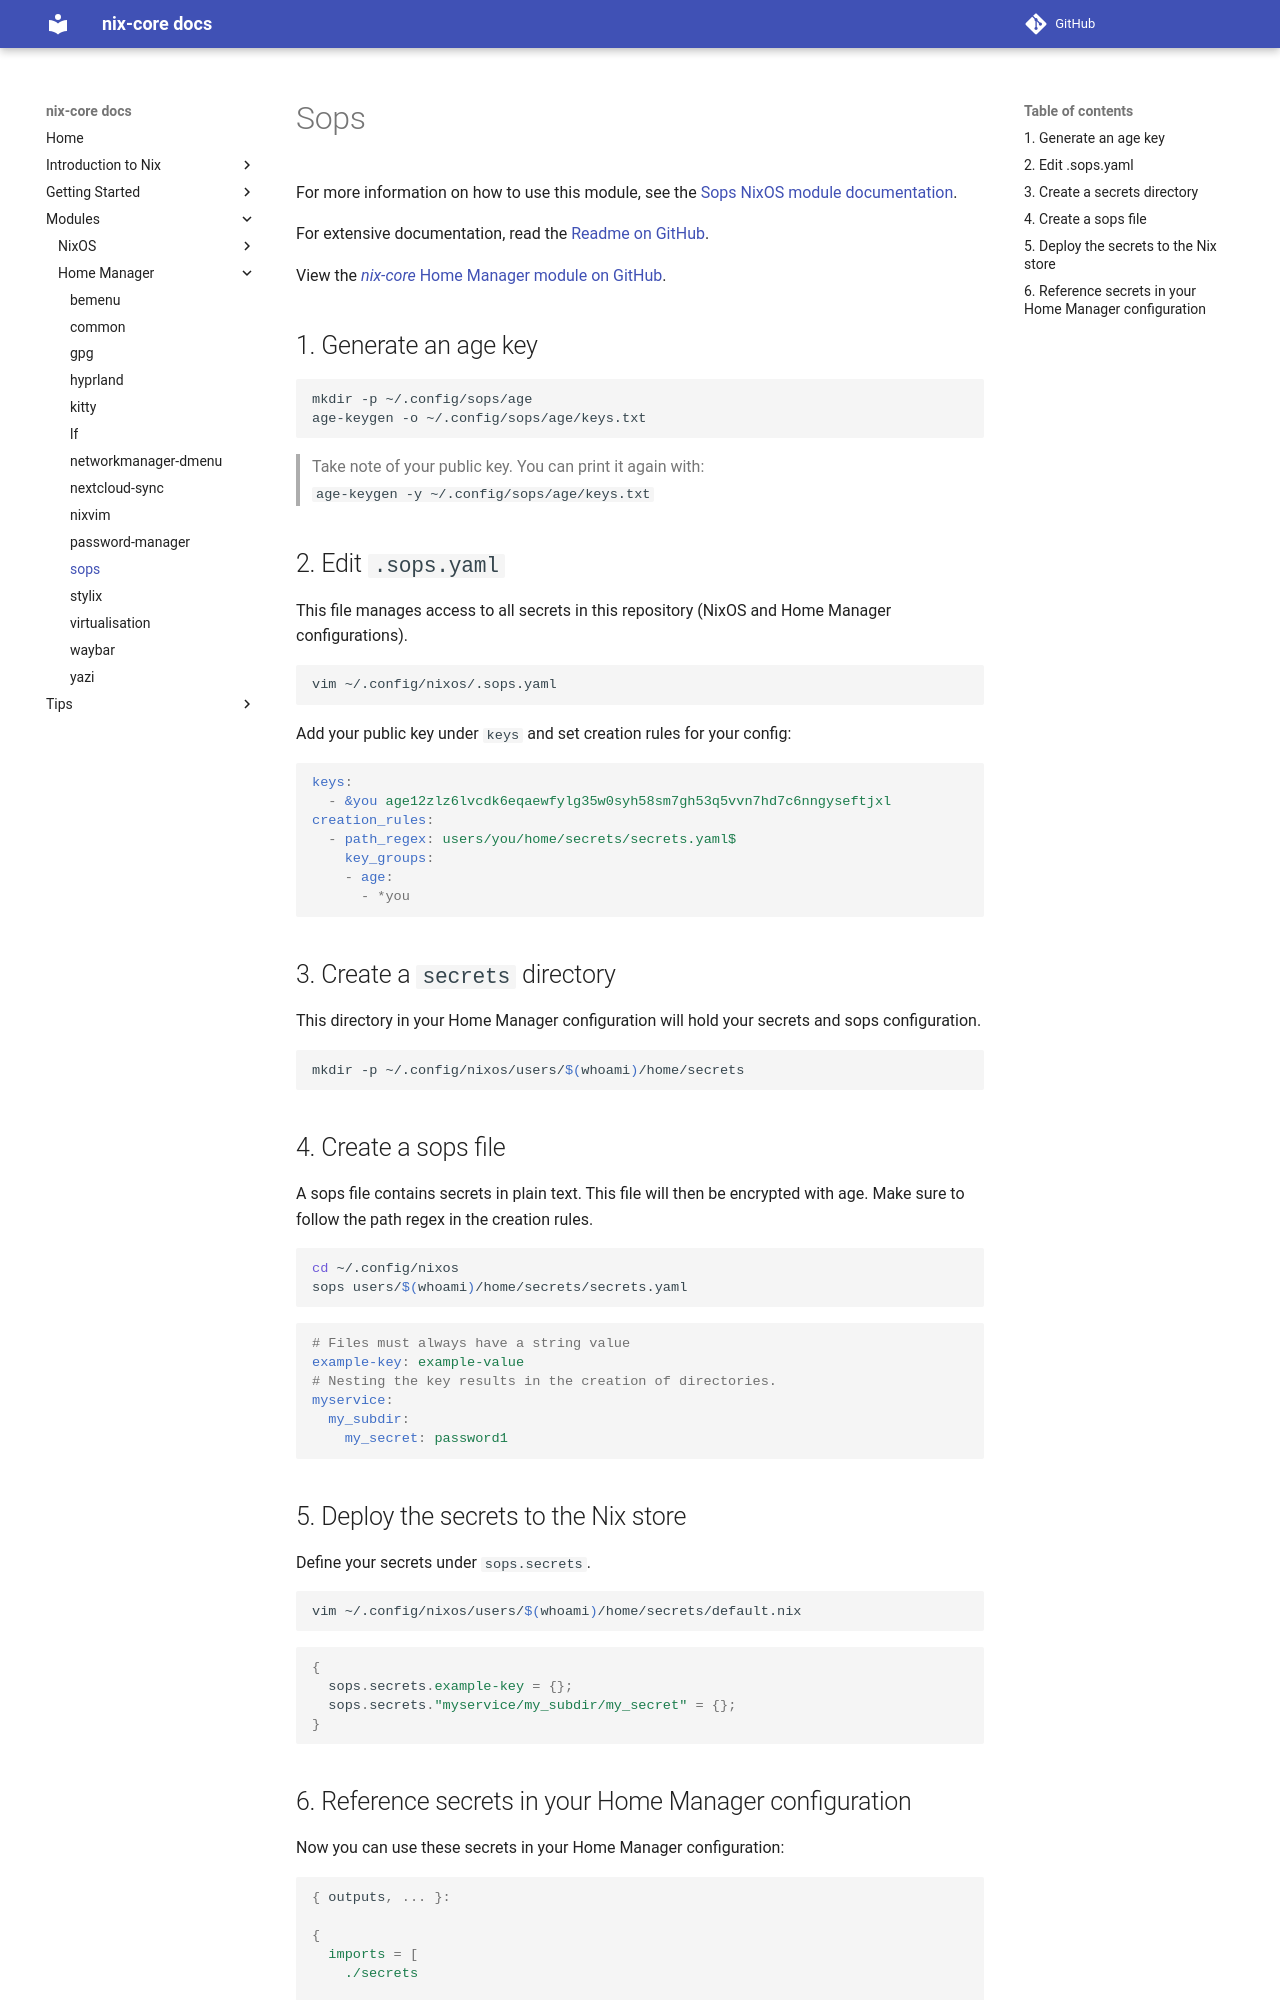

repository: sid115/nix-core · page: modules/home/sops/index.html · generator: mkdocs

# Sops

For more information on how to use this module, see the [Sops NixOS module documentation](../nixos/sops.md).

For extensive documentation, read the [Readme on GitHub](https://github.com/Mic92/sops-nix/blob/master/README.md).

View the [*nix-core* Home Manager module on GitHub](https://github.com/sid115/nix-core/tree/master/modules/home/sops).

## 1. Generate an age key

```bash
mkdir -p ~/.config/sops/age
age-keygen -o ~/.config/sops/age/keys.txt
```

> Take note of your public key. You can print it again with:   
> `age-keygen -y ~/.config/sops/age/keys.txt`


## 2. Edit `.sops.yaml`

This file manages access to all secrets in this repository (NixOS and Home Manager configurations).

```bash
vim ~/.config/nixos/.sops.yaml
```

Add your public key under `keys` and set creation rules for your config:

```yaml
keys:
  - &you age12zlz6lvcdk6eqaewfylg35w0syh58sm7gh53q5vvn7hd7c6nngyseftjxl
creation_rules:
  - path_regex: users/you/home/secrets/secrets.yaml$
    key_groups:
    - age:
      - *you
```

## 3. Create a `secrets` directory

This directory in your Home Manager configuration will hold your secrets and sops configuration.

```bash
mkdir -p ~/.config/nixos/users/$(whoami)/home/secrets
```

## 4. Create a sops file

A sops file contains secrets in plain text. This file will then be encrypted with age. Make sure to follow the path regex in the creation rules.

```bash
cd ~/.config/nixos
sops users/$(whoami)/home/secrets/secrets.yaml
```

```yaml
# Files must always have a string value
example-key: example-value
# Nesting the key results in the creation of directories.
myservice:
  my_subdir:
    my_secret: password1
```

## 5. Deploy the secrets to the Nix store

Define your secrets under `sops.secrets`.

```bash
vim ~/.config/nixos/users/$(whoami)/home/secrets/default.nix
```

```nix
{
  sops.secrets.example-key = {};
  sops.secrets."myservice/my_subdir/my_secret" = {};
}
```
